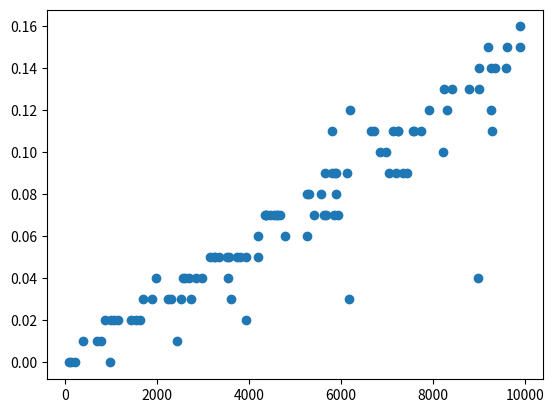

Source code (Python):
import time
import random
import matplotlib.pyplot as plt
import pandas as pd

data = pd.DataFrame()
c = []
time_list = []
n_list = []
for i in range(100):
    x = [random.randint(0, 100) for i in range(random.randint(0, 10000))]
    n_list.append(len(x))
    start = time.time()
    for it in x:
        for j in range(it):
            c.append((it ** 2) * 2 * j)
    end = time.time()
    time_list.append(round(abs(end - start), 2))
    print(f"time: {end - start}")
data = pd.DataFrame({"n_list": n_list, "time": time_list})
data = data.sort_values(by="n_list", ascending=True, axis=0)
plt.scatter(data.n_list, data.time)
print(data)
plt.show()
